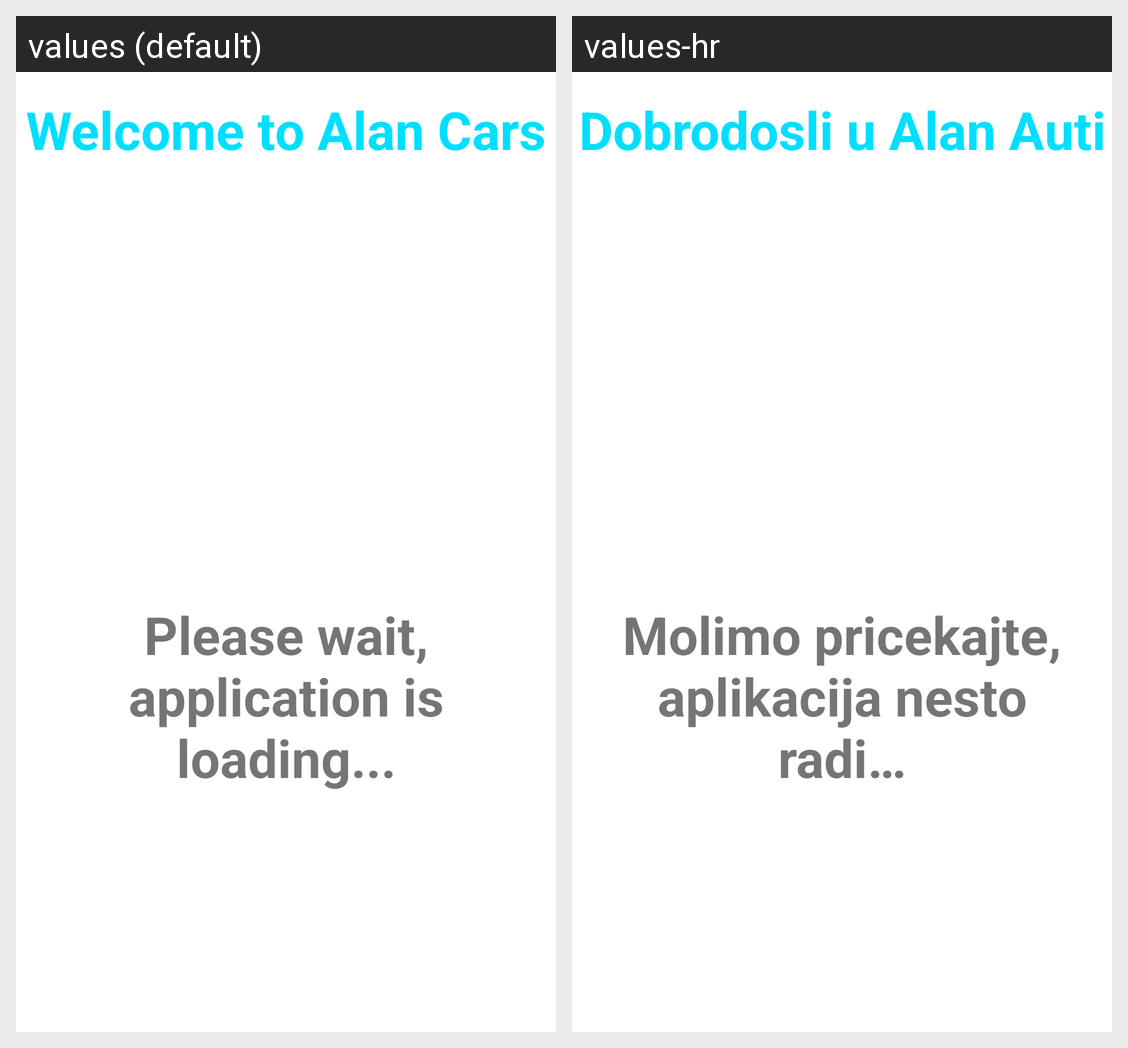

Locale-by-locale string values for the Android screen shown in this grid:
Android screen res/layout/activity_splash_screen.xml rendered under 2 locales, left to right: values (default), values-hr. Device: Nexus 5 (rendered at 1080×1920; each locale shown at half size, 540×960, under a caption strip naming it); theme Theme.AlanCars.
Strings drawn on this screen, with the default value and each locale's value (text and hints the layout hard-codes, and strings that could not be matched under every locale, appear in the picture but are not listed):

welcome_to_alan_cars
  values: Welcome to Alan Cars
  values-hr: Dobrodosli u Alan Auti

please_wait_application_is_loading
  values: Please wait, application is loading...
  values-hr: Molimo pricekajte, aplikacija nesto radi…
